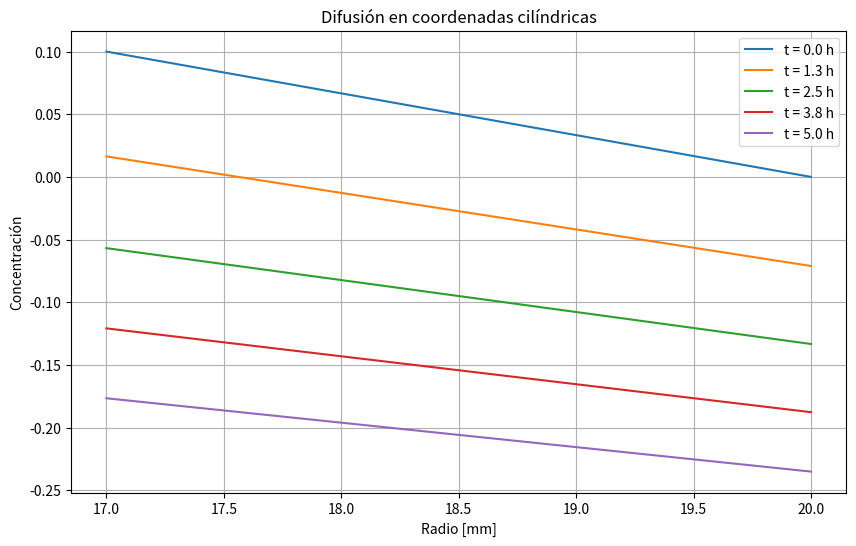
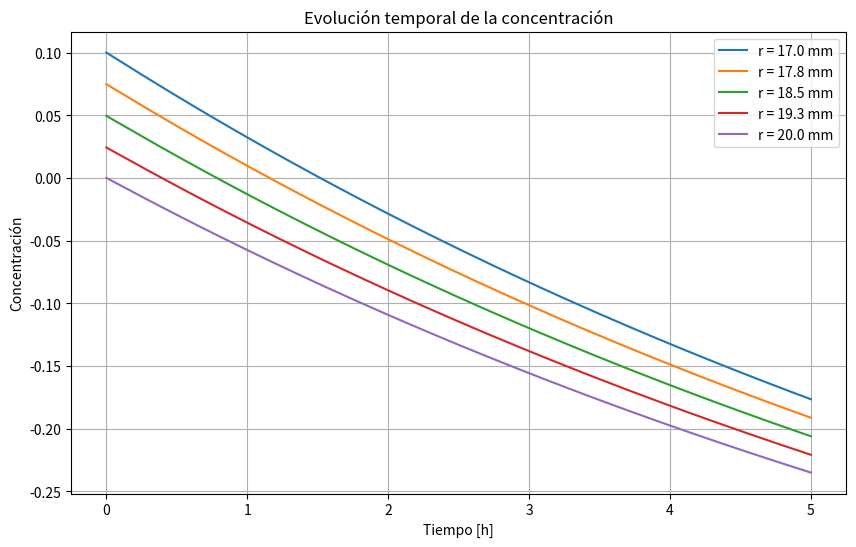
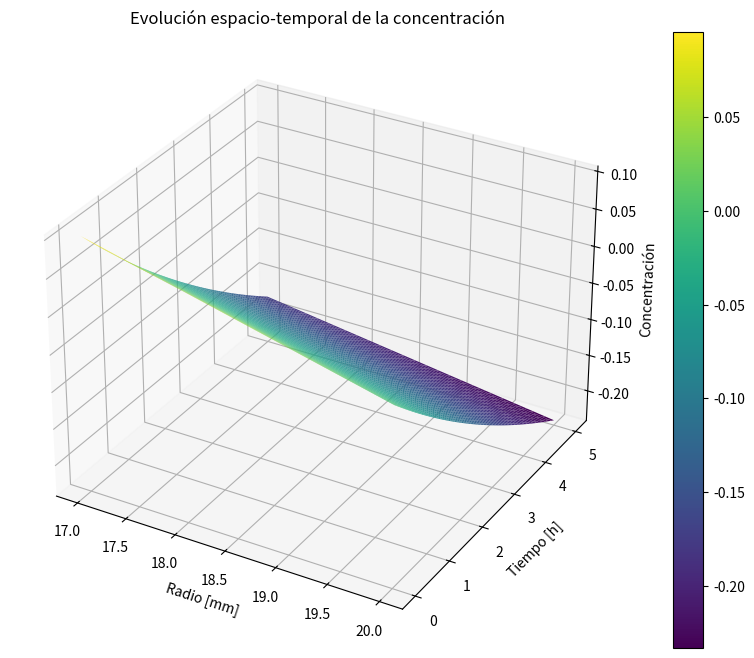

Source code (Python) for these figures, in order:
import numpy as np
import matplotlib.pyplot as plt
from scipy.integrate import odeint

# Parámetros del problema
Ro = 2.0e-2  # Radio externo [m]
Ri = Ro - 3.0e-3  # Radio interno [m]
Cin = 0.1  # Concentración en r = Ri
Cout = 0.0  # Concentración en r = Ro
D = 1.0e-8  # Coeficiente de difusión [m²/s]

# Discretización
n = 100  # Número de puntos en r
r = np.linspace(Ri, Ro, n)

# Ecuación de difusión en coordenadas cilíndricas:
# ∂C/∂t = D * (∂²C/∂r² + (1/r)∂C/∂r)
def diffusion_cylindrical(C, r, D):
    """
    Implementa la ecuación de difusión en coordenadas cilíndricas
    dC/dt = D * (d²C/dr² + (1/r)dC/dr)
    """
    # Calculamos las derivadas
    dCdr = np.gradient(C, r)  # Primera derivada
    d2Cdr2 = np.gradient(dCdr, r)  # Segunda derivada
    
    # Término (1/r)∂C/∂r
    radial_term = dCdr / r
    
    return D * (d2Cdr2 + radial_term)

# Condición inicial
def initial_condition(r):
    """Condición inicial: distribución lineal entre Cin y Cout"""
    return Cout + (Cin - Cout) * (Ro - r)/(Ro - Ri)

# Tiempo de simulación
t = np.linspace(0, 5*3600, 1000)  # 5 horas en segundos

# Resolver la ecuación
C0 = initial_condition(r)
solution = odeint(lambda C, t: diffusion_cylindrical(C, r, D), C0, t)

# Graficar resultados
plt.figure(figsize=(10, 6))
times_to_plot = [0, int(len(t)/4), int(len(t)/2), int(3*len(t)/4), -1]
for i in times_to_plot:
    plt.plot(r*1000, solution[i], label=f't = {t[i]/3600:.1f} h')

plt.xlabel('Radio [mm]')
plt.ylabel('Concentración')
plt.title('Difusión en coordenadas cilíndricas')
plt.grid(True)
plt.legend()
plt.show()

# Graficar evolución temporal en diferentes posiciones radiales
plt.figure(figsize=(10, 6))
positions = [0, int(n/4), int(n/2), int(3*n/4), -1]
for i in positions:
    plt.plot(t/3600, solution[:, i], label=f'r = {r[i]*1000:.1f} mm')

plt.xlabel('Tiempo [h]')
plt.ylabel('Concentración')
plt.title('Evolución temporal de la concentración')
plt.grid(True)
plt.legend()
plt.show()

# Graficar el perfil de concentración en 3D
R, T = np.meshgrid(r*1000, t/3600)
fig = plt.figure(figsize=(12, 8))
ax = fig.add_subplot(111, projection='3d')
surf = ax.plot_surface(R, T, solution, cmap='viridis')
ax.set_xlabel('Radio [mm]')
ax.set_ylabel('Tiempo [h]')
ax.set_zlabel('Concentración')
plt.colorbar(surf)
plt.title('Evolución espacio-temporal de la concentración')
plt.show()